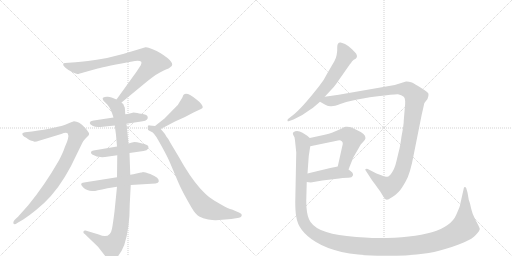
t = 0.00 s
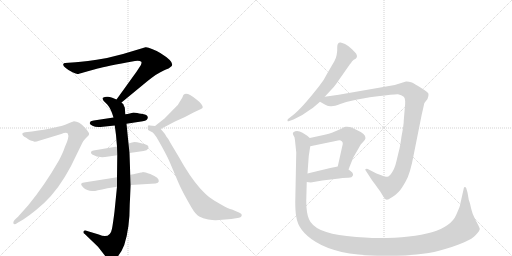
t = 2.23 s
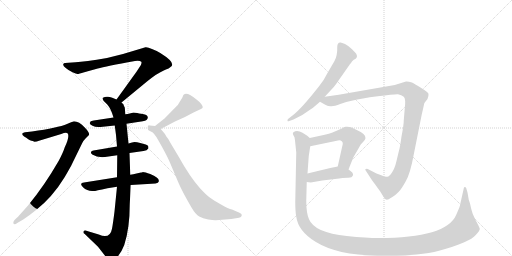
t = 4.47 s
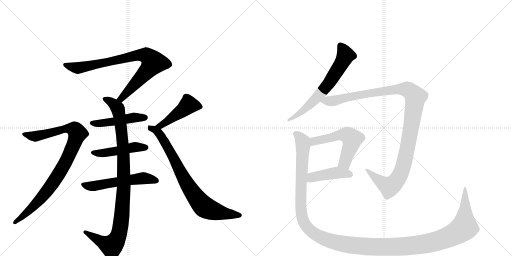
t = 6.70 s
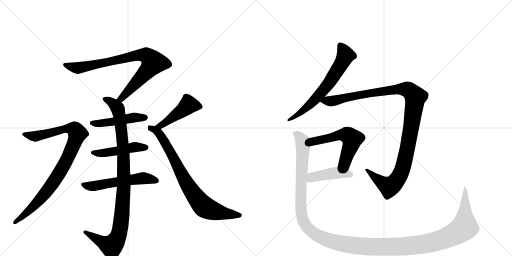
t = 8.94 s
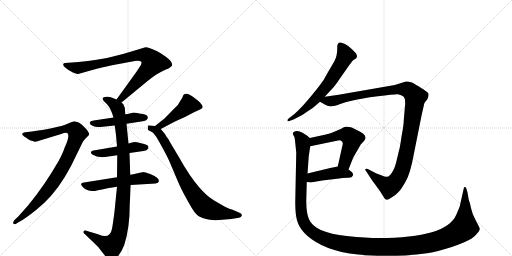
t = 11.17 s

The animated SVG that drew these frames (rendered in a browser with its animation timeline set to each time). Animation: 13 CSS @keyframes rules; one cycle of 11.17 s.

<svg version="1.1" viewBox="0 0 2048 1024" xmlns="http://www.w3.org/2000/svg">
  <g stroke="lightgray" stroke-dasharray="1,1" stroke-width="1" transform="scale(4, 4)">
    <line x1="0" y1="0" x2="256" y2="256"></line>
    <line x1="256" y1="0" x2="0" y2="256"></line>
    <line x1="128" y1="0" x2="128" y2="256"></line>
    <line x1="0" y1="128" x2="256" y2="128"></line>
    <line x1="256" y1="0" x2="512" y2="256"></line>
    <line x1="512" y1="0" x2="256" y2="256"></line>
    <line x1="384" y1="0" x2="384" y2="256"></line>
    <line x1="256" y1="128" x2="512" y2="128"></line>
  </g>
<g transform="scale(1, -1) translate(0, -850)">
   <style type="text/css">
    @keyframes keyframes0 {
      from {
       stroke: black;
       stroke-dashoffset: 831;
       stroke-width: 128;
       }
       73% {
       animation-timing-function: step-end;
       stroke: black;
       stroke-dashoffset: 0;
       stroke-width: 128;
       }
       to {
       stroke: black;
       stroke-width: 1024;
       }
       }
       #make-me-a-hanzi-animation-0 {
         animation: keyframes0 0.926270s both;
         animation-delay: 0.000000s;
         animation-timing-function: linear;
       }
    @keyframes keyframes1 {
      from {
       stroke: black;
       stroke-dashoffset: 1001;
       stroke-width: 128;
       }
       77% {
       animation-timing-function: step-end;
       stroke: black;
       stroke-dashoffset: 0;
       stroke-width: 128;
       }
       to {
       stroke: black;
       stroke-width: 1024;
       }
       }
       #make-me-a-hanzi-animation-1 {
         animation: keyframes1 1.064616s both;
         animation-delay: 0.926270s;
         animation-timing-function: linear;
       }
    @keyframes keyframes2 {
      from {
       stroke: black;
       stroke-dashoffset: 469;
       stroke-width: 128;
       }
       60% {
       animation-timing-function: step-end;
       stroke: black;
       stroke-dashoffset: 0;
       stroke-width: 128;
       }
       to {
       stroke: black;
       stroke-width: 1024;
       }
       }
       #make-me-a-hanzi-animation-2 {
         animation: keyframes2 0.631673s both;
         animation-delay: 1.990885s;
         animation-timing-function: linear;
       }
    @keyframes keyframes3 {
      from {
       stroke: black;
       stroke-dashoffset: 470;
       stroke-width: 128;
       }
       60% {
       animation-timing-function: step-end;
       stroke: black;
       stroke-dashoffset: 0;
       stroke-width: 128;
       }
       to {
       stroke: black;
       stroke-width: 1024;
       }
       }
       #make-me-a-hanzi-animation-3 {
         animation: keyframes3 0.632487s both;
         animation-delay: 2.622559s;
         animation-timing-function: linear;
       }
    @keyframes keyframes4 {
      from {
       stroke: black;
       stroke-dashoffset: 550;
       stroke-width: 128;
       }
       64% {
       animation-timing-function: step-end;
       stroke: black;
       stroke-dashoffset: 0;
       stroke-width: 128;
       }
       to {
       stroke: black;
       stroke-width: 1024;
       }
       }
       #make-me-a-hanzi-animation-4 {
         animation: keyframes4 0.697591s both;
         animation-delay: 3.255046s;
         animation-timing-function: linear;
       }
    @keyframes keyframes5 {
      from {
       stroke: black;
       stroke-dashoffset: 922;
       stroke-width: 128;
       }
       75% {
       animation-timing-function: step-end;
       stroke: black;
       stroke-dashoffset: 0;
       stroke-width: 128;
       }
       to {
       stroke: black;
       stroke-width: 1024;
       }
       }
       #make-me-a-hanzi-animation-5 {
         animation: keyframes5 1.000326s both;
         animation-delay: 3.952637s;
         animation-timing-function: linear;
       }
    @keyframes keyframes6 {
      from {
       stroke: black;
       stroke-dashoffset: 459;
       stroke-width: 128;
       }
       60% {
       animation-timing-function: step-end;
       stroke: black;
       stroke-dashoffset: 0;
       stroke-width: 128;
       }
       to {
       stroke: black;
       stroke-width: 1024;
       }
       }
       #make-me-a-hanzi-animation-6 {
         animation: keyframes6 0.623535s both;
         animation-delay: 4.952962s;
         animation-timing-function: linear;
       }
    @keyframes keyframes7 {
      from {
       stroke: black;
       stroke-dashoffset: 794;
       stroke-width: 128;
       }
       72% {
       animation-timing-function: step-end;
       stroke: black;
       stroke-dashoffset: 0;
       stroke-width: 128;
       }
       to {
       stroke: black;
       stroke-width: 1024;
       }
       }
       #make-me-a-hanzi-animation-7 {
         animation: keyframes7 0.896159s both;
         animation-delay: 5.576497s;
         animation-timing-function: linear;
       }
    @keyframes keyframes8 {
      from {
       stroke: black;
       stroke-dashoffset: 649;
       stroke-width: 128;
       }
       68% {
       animation-timing-function: step-end;
       stroke: black;
       stroke-dashoffset: 0;
       stroke-width: 128;
       }
       to {
       stroke: black;
       stroke-width: 1024;
       }
       }
       #make-me-a-hanzi-animation-8 {
         animation: keyframes8 0.778158s both;
         animation-delay: 6.472656s;
         animation-timing-function: linear;
       }
    @keyframes keyframes9 {
      from {
       stroke: black;
       stroke-dashoffset: 1142;
       stroke-width: 128;
       }
       79% {
       animation-timing-function: step-end;
       stroke: black;
       stroke-dashoffset: 0;
       stroke-width: 128;
       }
       to {
       stroke: black;
       stroke-width: 1024;
       }
       }
       #make-me-a-hanzi-animation-9 {
         animation: keyframes9 1.179362s both;
         animation-delay: 7.250814s;
         animation-timing-function: linear;
       }
    @keyframes keyframes10 {
      from {
       stroke: black;
       stroke-dashoffset: 551;
       stroke-width: 128;
       }
       64% {
       animation-timing-function: step-end;
       stroke: black;
       stroke-dashoffset: 0;
       stroke-width: 128;
       }
       to {
       stroke: black;
       stroke-width: 1024;
       }
       }
       #make-me-a-hanzi-animation-10 {
         animation: keyframes10 0.698405s both;
         animation-delay: 8.430176s;
         animation-timing-function: linear;
       }
    @keyframes keyframes11 {
      from {
       stroke: black;
       stroke-dashoffset: 432;
       stroke-width: 128;
       }
       58% {
       animation-timing-function: step-end;
       stroke: black;
       stroke-dashoffset: 0;
       stroke-width: 128;
       }
       to {
       stroke: black;
       stroke-width: 1024;
       }
       }
       #make-me-a-hanzi-animation-11 {
         animation: keyframes11 0.601562s both;
         animation-delay: 9.128581s;
         animation-timing-function: linear;
       }
    @keyframes keyframes12 {
      from {
       stroke: black;
       stroke-dashoffset: 1464;
       stroke-width: 128;
       }
       83% {
       animation-timing-function: step-end;
       stroke: black;
       stroke-dashoffset: 0;
       stroke-width: 128;
       }
       to {
       stroke: black;
       stroke-width: 1024;
       }
       }
       #make-me-a-hanzi-animation-12 {
         animation: keyframes12 1.441406s both;
         animation-delay: 9.730143s;
         animation-timing-function: linear;
       }
</style>
<path d="M 486 440 L 588 524 Q 630 558 655 568 Q 680 578 682 582 Q 707 597 641 638 Q 629 647 608 654 Q 591 662 582 661 L 492 634 L 428 618 Q 339 603 302 601 L 260 598 Q 255 598 253 593 Q 251 588 263 578 Q 276 567 290 561 Q 305 554 310 554 Q 315 554 337 561 L 391 576 Q 422 585 540 606 Q 560 608 565 603 Q 568 600 563 589 L 546 563 L 466 452 C 448 428 463 421 486 440 Z" fill="lightgray"></path> 
<path d="M 464 310 L 468 264 L 469 229 L 468 141 L 468 103 L 458 4 Q 452 -44 448 -65 Q 440 -108 395 -88 L 342 -72 Q 336 -71 334 -76 Q 332 -82 339 -86 L 392 -137 L 431 -187 Q 438 -199 455 -188 Q 480 -175 497 -130 Q 519 -63 519 34 L 523 110 L 521 151 L 518 238 L 514 276 L 506 355 L 501 393 L 500 410 Q 500 422 496 426 Q 495 434 488 438 L 486 440 L 466 452 L 449 459 Q 445 461 432 463 Q 419 464 414 460 Q 410 459 411 454 Q 412 448 421 440 Q 438 426 448 398 L 454 380 L 459 348 L 464 310 Z" fill="lightgray"></path> 
<path d="M 506 355 L 571 365 Q 593 368 591 382 Q 589 392 571 394 Q 553 396 549 398 L 534 400 L 523 397 Q 508 393 501 393 L 454 380 L 375 368 Q 364 366 362 364 L 359 358 Q 358 354 370 347 Q 382 340 402 342 L 459 348 L 506 355 Z" fill="lightgray"></path> 
<path d="M 468 264 L 374 248 Q 366 247 364 242 Q 362 237 369 232 Q 389 219 420 222 L 469 229 L 518 238 L 574 246 Q 589 248 592 255 Q 595 257 593 265 Q 591 270 583 272 L 561 278 Q 547 282 538 282 Q 530 282 514 276 L 468 264 Z" fill="lightgray"></path> 
<path d="M 468 141 L 336 120 Q 315 118 332 101 Q 350 84 373 86 Q 374 84 430 97 L 468 103 L 523 110 L 622 116 Q 634 118 635 124 Q 639 139 601 154 Q 580 162 571 162 Q 569 160 564 160 L 546 156 Q 533 152 521 151 L 468 141 Z" fill="lightgray"></path> 
<path d="M 131 286 L 138 283 Q 147 283 156 287 L 245 314 Q 265 322 271 316 Q 279 303 259 261 Q 253 241 235 207 Q 178 108 113 29 L 72 -17 L 58 -30 Q 50 -40 54 -45 Q 59 -50 69 -42 L 93 -28 Q 120 -10 143 9 Q 209 60 259 142 Q 284 185 288 194 L 329 278 Q 334 288 343 297 L 354 308 Q 363 315 339 340 Q 316 365 296 365 Q 282 360 268 354 Q 232 339 128 324 L 100 321 Q 93 320 90 317 Q 86 308 105 299 Q 122 286 131 286 Z" fill="lightgray"></path> 
<path d="M 643 334 L 700 364 Q 739 380 774 400 L 804 414 Q 816 418 807 431 Q 799 443 791 448 L 773 462 Q 762 471 752 474 Q 743 477 739 474 Q 733 473 729 459 L 716 438 Q 711 429 707 426 L 658 376 L 620 346 C 596 327 616 320 643 334 Z" fill="lightgray"></path> 
<path d="M 864 -31 L 925 -26 L 956 -21 Q 966 -19 967 -12 Q 969 -5 958 -1 L 928 12 Q 914 15 884 32 Q 855 49 839 60 Q 824 71 800 97 Q 758 145 716 221 L 682 278 Q 674 295 666 303 Q 661 314 654 321 L 643 334 C 634 345 634 345 620 346 L 600 348 Q 594 350 592 347 Q 591 343 591 337 Q 592 330 594 329 L 611 320 Q 620 314 645 268 Q 671 221 680 199 L 713 121 Q 727 87 766 20 Q 783 -9 797 -16 Q 811 -24 833 -28 Q 856 -32 864 -31 Z" fill="lightgray"></path> 
<path d="M 1338 606 L 1310 558 Q 1297 531 1277 506 Q 1205 414 1170 388 L 1152 374 Q 1149 370 1150 367 Q 1151 363 1157 366 L 1174 372 Q 1212 389 1237 409 L 1252 419 L 1280 443 L 1299 463 L 1336 503 Q 1342 510 1359 535 L 1401 595 Q 1403 596 1407 603 Q 1412 610 1424 616 L 1427 621 Q 1430 624 1425 635 Q 1423 638 1408 653 Q 1394 667 1380 674 Q 1367 680 1362 680 Q 1349 681 1349 662 Q 1350 628 1338 606 Z" fill="lightgray"></path> 
<path d="M 1280 443 L 1301 431 Q 1314 424 1326 425 Q 1338 425 1361 434 Q 1384 443 1411 448 Q 1443 456 1511 465 Q 1579 474 1592 473 Q 1606 471 1615 463 Q 1624 454 1619 416 L 1615 368 Q 1615 350 1606 304 Q 1600 260 1596 248 L 1586 206 Q 1579 176 1568 160 Q 1558 144 1549 143 Q 1540 142 1525 149 L 1506 156 L 1471 174 Q 1468 176 1463 174 Q 1458 172 1464 166 L 1479 143 Q 1484 134 1500 113 L 1521 84 L 1532 66 Q 1539 52 1547 51 Q 1551 50 1568 61 Q 1585 72 1595 83 Q 1606 94 1623 125 Q 1641 155 1655 232 L 1687 392 L 1695 427 Q 1696 437 1699 440 L 1710 454 Q 1715 467 1714 474 Q 1714 480 1685 498 Q 1657 516 1648 520 Q 1632 525 1624 524 L 1579 510 L 1355 471 L 1299 463 C 1269 459 1255 457 1280 443 Z" fill="lightgray"></path> 
<path d="M 1394 172 L 1413 220 L 1443 272 L 1454 284 Q 1460 290 1462 297 Q 1464 314 1427 330 Q 1402 346 1382 343 Q 1377 343 1365 335 L 1330 320 Q 1316 314 1299 311 L 1239 298 C 1210 292 1212 259 1241 265 L 1352 288 Q 1362 290 1367 285 Q 1374 280 1369 265 L 1351 184 C 1344 155 1383 144 1394 172 Z" fill="lightgray"></path> 
<path d="M 1227 122 L 1243 120 L 1289 128 L 1340 134 Q 1375 139 1391 139 Q 1408 138 1412 149 Q 1414 152 1409 160 Q 1405 164 1394 172 C 1372 188 1372 188 1351 184 L 1321 178 L 1230 156 C 1201 149 1197 126 1227 122 Z" fill="lightgray"></path> 
<path d="M 1837 19 L 1825 -9 Q 1786 -102 1513 -102 Q 1468 -102 1387 -94 Q 1258 -81 1236 -27 Q 1225 -2 1225 47 L 1227 122 L 1230 156 L 1235 226 L 1241 265 C 1245 293 1245 293 1239 298 L 1229 307 L 1210 319 Q 1188 331 1174 321 Q 1170 318 1172 315 Q 1172 310 1175 307 Q 1179 303 1180 288 L 1185 240 L 1181 42 Q 1181 4 1185 -17 Q 1193 -75 1262 -117 Q 1347 -170 1509 -173 Q 1672 -176 1756 -153 Q 1880 -119 1903 -90 Q 1920 -72 1919 -65 Q 1918 -59 1903 -32 Q 1889 -6 1885 14 L 1880 36 L 1875 51 L 1870 80 L 1865 97 Q 1863 102 1859 102 Q 1855 102 1855 96 L 1841 34 Q 1841 29 1837 19 Z" fill="lightgray"></path> 
      <clipPath id="make-me-a-hanzi-clip-0">
      <path d="M 486 440 L 588 524 Q 630 558 655 568 Q 680 578 682 582 Q 707 597 641 638 Q 629 647 608 654 Q 591 662 582 661 L 492 634 L 428 618 Q 339 603 302 601 L 260 598 Q 255 598 253 593 Q 251 588 263 578 Q 276 567 290 561 Q 305 554 310 554 Q 315 554 337 561 L 391 576 Q 422 585 540 606 Q 560 608 565 603 Q 568 600 563 589 L 546 563 L 466 452 C 448 428 463 421 486 440 Z" fill="lightgray"></path>
      </clipPath>
      <path clip-path="url(#make-me-a-hanzi-clip-0)" d="M 260 591 L 305 578 L 322 579 L 535 627 L 589 627 L 613 600 L 599 578 L 485 456 L 475 455 " fill="none" id="make-me-a-hanzi-animation-0" stroke-dasharray="703 1406" stroke-linecap="round"></path>

      <clipPath id="make-me-a-hanzi-clip-1">
      <path d="M 464 310 L 468 264 L 469 229 L 468 141 L 468 103 L 458 4 Q 452 -44 448 -65 Q 440 -108 395 -88 L 342 -72 Q 336 -71 334 -76 Q 332 -82 339 -86 L 392 -137 L 431 -187 Q 438 -199 455 -188 Q 480 -175 497 -130 Q 519 -63 519 34 L 523 110 L 521 151 L 518 238 L 514 276 L 506 355 L 501 393 L 500 410 Q 500 422 496 426 Q 495 434 488 438 L 486 440 L 466 452 L 449 459 Q 445 461 432 463 Q 419 464 414 460 Q 410 459 411 454 Q 412 448 421 440 Q 438 426 448 398 L 454 380 L 459 348 L 464 310 Z" fill="lightgray"></path>
      </clipPath>
      <path clip-path="url(#make-me-a-hanzi-clip-1)" d="M 419 454 L 468 421 L 484 345 L 493 255 L 496 104 L 483 -51 L 470 -102 L 446 -134 L 341 -79 " fill="none" id="make-me-a-hanzi-animation-1" stroke-dasharray="873 1746" stroke-linecap="round"></path>

      <clipPath id="make-me-a-hanzi-clip-2">
      <path d="M 506 355 L 571 365 Q 593 368 591 382 Q 589 392 571 394 Q 553 396 549 398 L 534 400 L 523 397 Q 508 393 501 393 L 454 380 L 375 368 Q 364 366 362 364 L 359 358 Q 358 354 370 347 Q 382 340 402 342 L 459 348 L 506 355 Z" fill="lightgray"></path>
      </clipPath>
      <path clip-path="url(#make-me-a-hanzi-clip-2)" d="M 369 357 L 408 357 L 539 380 L 580 380 " fill="none" id="make-me-a-hanzi-animation-2" stroke-dasharray="341 682" stroke-linecap="round"></path>

      <clipPath id="make-me-a-hanzi-clip-3">
      <path d="M 468 264 L 374 248 Q 366 247 364 242 Q 362 237 369 232 Q 389 219 420 222 L 469 229 L 518 238 L 574 246 Q 589 248 592 255 Q 595 257 593 265 Q 591 270 583 272 L 561 278 Q 547 282 538 282 Q 530 282 514 276 L 468 264 Z" fill="lightgray"></path>
      </clipPath>
      <path clip-path="url(#make-me-a-hanzi-clip-3)" d="M 372 240 L 412 237 L 541 262 L 583 261 " fill="none" id="make-me-a-hanzi-animation-3" stroke-dasharray="342 684" stroke-linecap="round"></path>

      <clipPath id="make-me-a-hanzi-clip-4">
      <path d="M 468 141 L 336 120 Q 315 118 332 101 Q 350 84 373 86 Q 374 84 430 97 L 468 103 L 523 110 L 622 116 Q 634 118 635 124 Q 639 139 601 154 Q 580 162 571 162 Q 569 160 564 160 L 546 156 Q 533 152 521 151 L 468 141 Z" fill="lightgray"></path>
      </clipPath>
      <path clip-path="url(#make-me-a-hanzi-clip-4)" d="M 334 111 L 379 106 L 565 136 L 604 135 L 624 127 " fill="none" id="make-me-a-hanzi-animation-4" stroke-dasharray="422 844" stroke-linecap="round"></path>

      <clipPath id="make-me-a-hanzi-clip-5">
      <path d="M 131 286 L 138 283 Q 147 283 156 287 L 245 314 Q 265 322 271 316 Q 279 303 259 261 Q 253 241 235 207 Q 178 108 113 29 L 72 -17 L 58 -30 Q 50 -40 54 -45 Q 59 -50 69 -42 L 93 -28 Q 120 -10 143 9 Q 209 60 259 142 Q 284 185 288 194 L 329 278 Q 334 288 343 297 L 354 308 Q 363 315 339 340 Q 316 365 296 365 Q 282 360 268 354 Q 232 339 128 324 L 100 321 Q 93 320 90 317 Q 86 308 105 299 Q 122 286 131 286 Z" fill="lightgray"></path>
      </clipPath>
      <path clip-path="url(#make-me-a-hanzi-clip-5)" d="M 97 314 L 145 306 L 284 336 L 299 332 L 310 316 L 259 194 L 208 112 L 127 17 L 61 -39 " fill="none" id="make-me-a-hanzi-animation-5" stroke-dasharray="794 1588" stroke-linecap="round"></path>

      <clipPath id="make-me-a-hanzi-clip-6">
      <path d="M 643 334 L 700 364 Q 739 380 774 400 L 804 414 Q 816 418 807 431 Q 799 443 791 448 L 773 462 Q 762 471 752 474 Q 743 477 739 474 Q 733 473 729 459 L 716 438 Q 711 429 707 426 L 658 376 L 620 346 C 596 327 616 320 643 334 Z" fill="lightgray"></path>
      </clipPath>
      <path clip-path="url(#make-me-a-hanzi-clip-6)" d="M 802 423 L 754 431 L 652 354 L 627 346 " fill="none" id="make-me-a-hanzi-animation-6" stroke-dasharray="331 662" stroke-linecap="round"></path>

      <clipPath id="make-me-a-hanzi-clip-7">
      <path d="M 864 -31 L 925 -26 L 956 -21 Q 966 -19 967 -12 Q 969 -5 958 -1 L 928 12 Q 914 15 884 32 Q 855 49 839 60 Q 824 71 800 97 Q 758 145 716 221 L 682 278 Q 674 295 666 303 Q 661 314 654 321 L 643 334 C 634 345 634 345 620 346 L 600 348 Q 594 350 592 347 Q 591 343 591 337 Q 592 330 594 329 L 611 320 Q 620 314 645 268 Q 671 221 680 199 L 713 121 Q 727 87 766 20 Q 783 -9 797 -16 Q 811 -24 833 -28 Q 856 -32 864 -31 Z" fill="lightgray"></path>
      </clipPath>
      <path clip-path="url(#make-me-a-hanzi-clip-7)" d="M 597 341 L 630 324 L 648 300 L 751 110 L 814 25 L 869 2 L 957 -11 " fill="none" id="make-me-a-hanzi-animation-7" stroke-dasharray="666 1332" stroke-linecap="round"></path>

      <clipPath id="make-me-a-hanzi-clip-8">
      <path d="M 1338 606 L 1310 558 Q 1297 531 1277 506 Q 1205 414 1170 388 L 1152 374 Q 1149 370 1150 367 Q 1151 363 1157 366 L 1174 372 Q 1212 389 1237 409 L 1252 419 L 1280 443 L 1299 463 L 1336 503 Q 1342 510 1359 535 L 1401 595 Q 1403 596 1407 603 Q 1412 610 1424 616 L 1427 621 Q 1430 624 1425 635 Q 1423 638 1408 653 Q 1394 667 1380 674 Q 1367 680 1362 680 Q 1349 681 1349 662 Q 1350 628 1338 606 Z" fill="lightgray"></path>
      </clipPath>
      <path clip-path="url(#make-me-a-hanzi-clip-8)" d="M 1362 666 L 1382 629 L 1325 530 L 1254 445 L 1203 399 L 1154 370 " fill="none" id="make-me-a-hanzi-animation-8" stroke-dasharray="521 1042" stroke-linecap="round"></path>

      <clipPath id="make-me-a-hanzi-clip-9">
      <path d="M 1280 443 L 1301 431 Q 1314 424 1326 425 Q 1338 425 1361 434 Q 1384 443 1411 448 Q 1443 456 1511 465 Q 1579 474 1592 473 Q 1606 471 1615 463 Q 1624 454 1619 416 L 1615 368 Q 1615 350 1606 304 Q 1600 260 1596 248 L 1586 206 Q 1579 176 1568 160 Q 1558 144 1549 143 Q 1540 142 1525 149 L 1506 156 L 1471 174 Q 1468 176 1463 174 Q 1458 172 1464 166 L 1479 143 Q 1484 134 1500 113 L 1521 84 L 1532 66 Q 1539 52 1547 51 Q 1551 50 1568 61 Q 1585 72 1595 83 Q 1606 94 1623 125 Q 1641 155 1655 232 L 1687 392 L 1695 427 Q 1696 437 1699 440 L 1710 454 Q 1715 467 1714 474 Q 1714 480 1685 498 Q 1657 516 1648 520 Q 1632 525 1624 524 L 1579 510 L 1355 471 L 1299 463 C 1269 459 1255 457 1280 443 Z" fill="lightgray"></path>
      </clipPath>
      <path clip-path="url(#make-me-a-hanzi-clip-9)" d="M 1288 445 L 1328 446 L 1440 471 L 1592 494 L 1633 491 L 1662 462 L 1624 227 L 1605 161 L 1589 133 L 1557 103 L 1511 131 L 1467 170 " fill="none" id="make-me-a-hanzi-animation-9" stroke-dasharray="1014 2028" stroke-linecap="round"></path>

      <clipPath id="make-me-a-hanzi-clip-10">
      <path d="M 1394 172 L 1413 220 L 1443 272 L 1454 284 Q 1460 290 1462 297 Q 1464 314 1427 330 Q 1402 346 1382 343 Q 1377 343 1365 335 L 1330 320 Q 1316 314 1299 311 L 1239 298 C 1210 292 1212 259 1241 265 L 1352 288 Q 1362 290 1367 285 Q 1374 280 1369 265 L 1351 184 C 1344 155 1383 144 1394 172 Z" fill="lightgray"></path>
      </clipPath>
      <path clip-path="url(#make-me-a-hanzi-clip-10)" d="M 1247 271 L 1265 288 L 1355 309 L 1394 308 L 1408 294 L 1408 284 L 1383 211 L 1360 189 " fill="none" id="make-me-a-hanzi-animation-10" stroke-dasharray="423 846" stroke-linecap="round"></path>

      <clipPath id="make-me-a-hanzi-clip-11">
      <path d="M 1227 122 L 1243 120 L 1289 128 L 1340 134 Q 1375 139 1391 139 Q 1408 138 1412 149 Q 1414 152 1409 160 Q 1405 164 1394 172 C 1372 188 1372 188 1351 184 L 1321 178 L 1230 156 C 1201 149 1197 126 1227 122 Z" fill="lightgray"></path>
      </clipPath>
      <path clip-path="url(#make-me-a-hanzi-clip-11)" d="M 1232 127 L 1257 143 L 1352 160 L 1401 152 " fill="none" id="make-me-a-hanzi-animation-11" stroke-dasharray="304 608" stroke-linecap="round"></path>

      <clipPath id="make-me-a-hanzi-clip-12">
      <path d="M 1837 19 L 1825 -9 Q 1786 -102 1513 -102 Q 1468 -102 1387 -94 Q 1258 -81 1236 -27 Q 1225 -2 1225 47 L 1227 122 L 1230 156 L 1235 226 L 1241 265 C 1245 293 1245 293 1239 298 L 1229 307 L 1210 319 Q 1188 331 1174 321 Q 1170 318 1172 315 Q 1172 310 1175 307 Q 1179 303 1180 288 L 1185 240 L 1181 42 Q 1181 4 1185 -17 Q 1193 -75 1262 -117 Q 1347 -170 1509 -173 Q 1672 -176 1756 -153 Q 1880 -119 1903 -90 Q 1920 -72 1919 -65 Q 1918 -59 1903 -32 Q 1889 -6 1885 14 L 1880 36 L 1875 51 L 1870 80 L 1865 97 Q 1863 102 1859 102 Q 1855 102 1855 96 L 1841 34 Q 1841 29 1837 19 Z" fill="lightgray"></path>
      </clipPath>
      <path clip-path="url(#make-me-a-hanzi-clip-12)" d="M 1183 315 L 1197 306 L 1212 269 L 1202 49 L 1212 -30 L 1223 -52 L 1253 -82 L 1314 -111 L 1431 -133 L 1558 -138 L 1697 -126 L 1779 -104 L 1829 -80 L 1857 -59 L 1860 97 " fill="none" id="make-me-a-hanzi-animation-12" stroke-dasharray="1336 2672" stroke-linecap="round"></path>

</g>
</svg>
